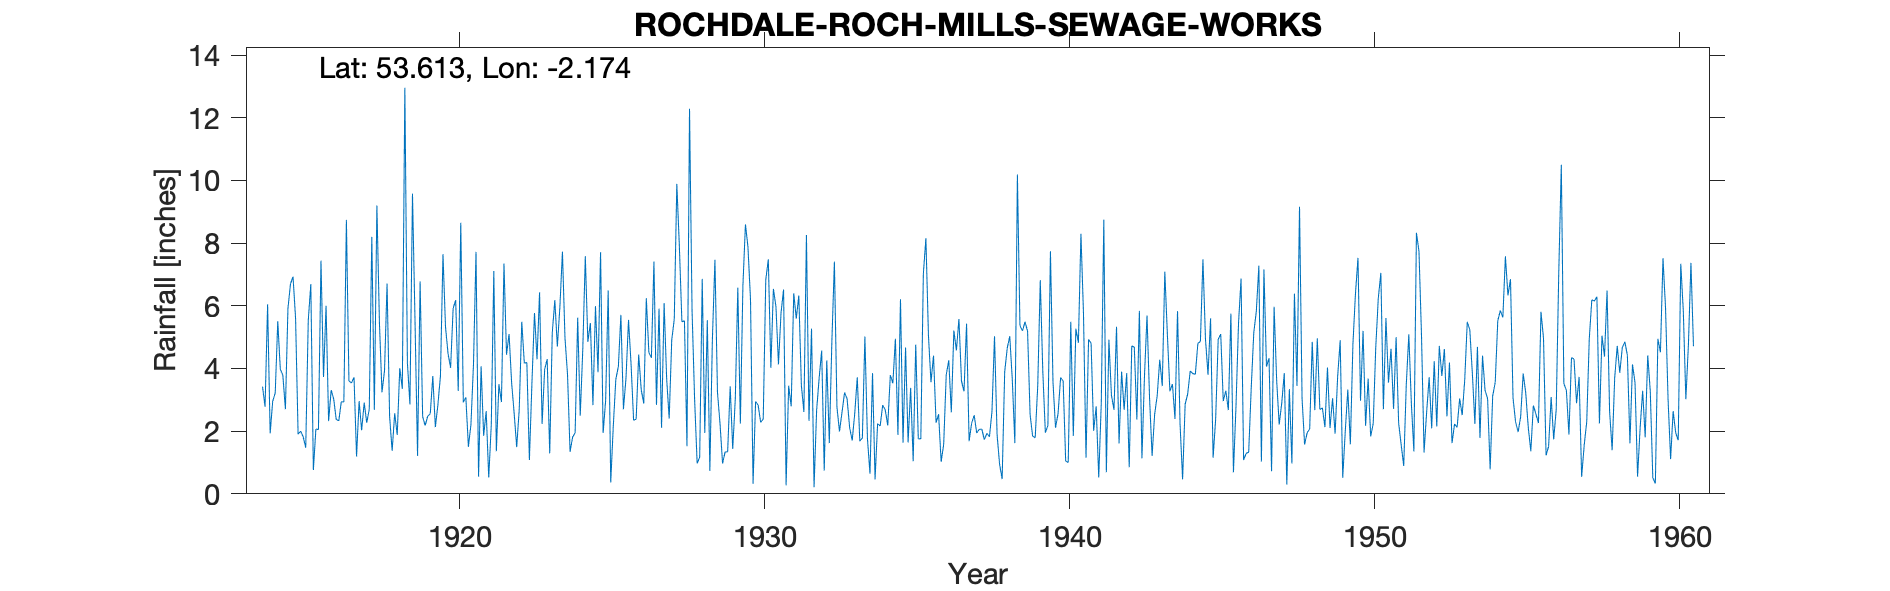

Source data for this figure (header and first rows):
ROCHDALE ROCH MILLS SEWAGE WORKS, , , , , , , , , , , , , , , , , , , , , , , 
Grid ref, SD886129, Long, -2.174, Lat, 53.61, Elevation, 362, ft, , , , , , , , , , , , , , , 
Station no, 2860, , , , , , , , , , , , , , , , , , , , , , 
, 1910, 1911, 1912, 1913, 1914, 1915, 1916, 1917, 1918, 1919, 1920, 1921, 1922, 1923, 1924, 1925, 1926, 1927, 1928, 1929, 1930, 1931, 1932
January, , , , , 3.42, 6.93, 3.73, 3.72, 3.93, 5.51, 5.32, 7.72, 4.44, 4.29, 3.81, 3.88, 5.55, 5.91, 12.29, 2.24, 6.18, 5.77, 5.27
February, , , , , 2.78, 5.61, 6, 1.19, 6.71, 1.21, 4.47, 0.55, 5.1, 6.43, 1.34, 7.71, 4.14, 2.11, 5.84, 0.97, 0.32, 6.52, 0.21
March, , , , , 6.05, 1.9, 2.32, 2.96, 2.47, 6.78, 4.02, 4.07, 3.55, 2.23, 1.81, 1.94, 2.35, 6.09, 3.02, 1.34, 2.95, 0.27, 2.66
April, , , , , 1.93, 2, 3.31, 2.03, 1.37, 2.46, 5.92, 1.85, 2.58, 3.97, 1.95, 2.98, 2.38, 3.68, 0.97, 1.34, 2.83, 3.45, 3.7
May, , , , , 2.95, 1.82, 3.03, 2.91, 2.57, 2.18, 6.18, 2.64, 1.49, 4.3, 5.62, 6.49, 4.44, 2.4, 1.17, 3.43, 2.28, 2.79, 4.57
June, , , , , 3.22, 1.47, 2.37, 2.27, 1.88, 2.48, 3.28, 0.52, 2.69, 1.29, 2.49, 0.36, 3.32, 4.91, 6.86, 1.43, 2.39, 6.4, 0.74
July, , , , , 5.51, 5.54, 2.33, 2.7, 4.01, 2.56, 8.65, 2.19, 5.49, 5.14, 4.6, 2.15, 2.88, 5.57, 1.94, 3.01, 6.83, 5.59, 4.26
August, , , , , 3.98, 6.69, 2.94, 8.2, 3.35, 3.76, 2.92, 7.11, 4.17, 6.18, 7.58, 3.65, 6.24, 9.89, 5.54, 6.58, 7.48, 6.33, 1.62
September, , , , , 3.78, 0.76, 2.93, 2.68, 12.96, 2.13, 3.08, 1.36, 4.19, 4.7, 4.85, 4.06, 4.51, 7.91, 0.73, 2.24, 4.02, 3.47, 4.84
October, , , , , 2.7, 2.07, 8.74, 9.2, 4.18, 2.84, 1.5, 3.5, 1.08, 5.97, 5.45, 5.71, 4.34, 5.49, 4.94, 6.63, 6.54, 2.61, 7.41
November, , , , , 5.91, 2.05, 3.6, 5.45, 2.85, 3.76, 2.21, 2.93, 3.54, 7.73, 2.83, 2.7, 7.41, 5.52, 7.47, 8.6, 5.98, 8.26, 2.77
December, , , , , 6.7, 7.44, 3.54, 3.24, 9.58, 7.65, 4.13, 7.35, 5.77, 4.97, 5.99, 3.68, 2.84, 1.52, 3.23, 7.87, 4.13, 2.33, 1.99
Total, , , , , 48.93, 44.28, 44.84, 46.55, 55.86, 43.32, 51.68, 41.79, 44.09, 57.2, 48.32, 45.31, 50.4, 61, 54, 45.68, 51.93, 53.79, 40.04
